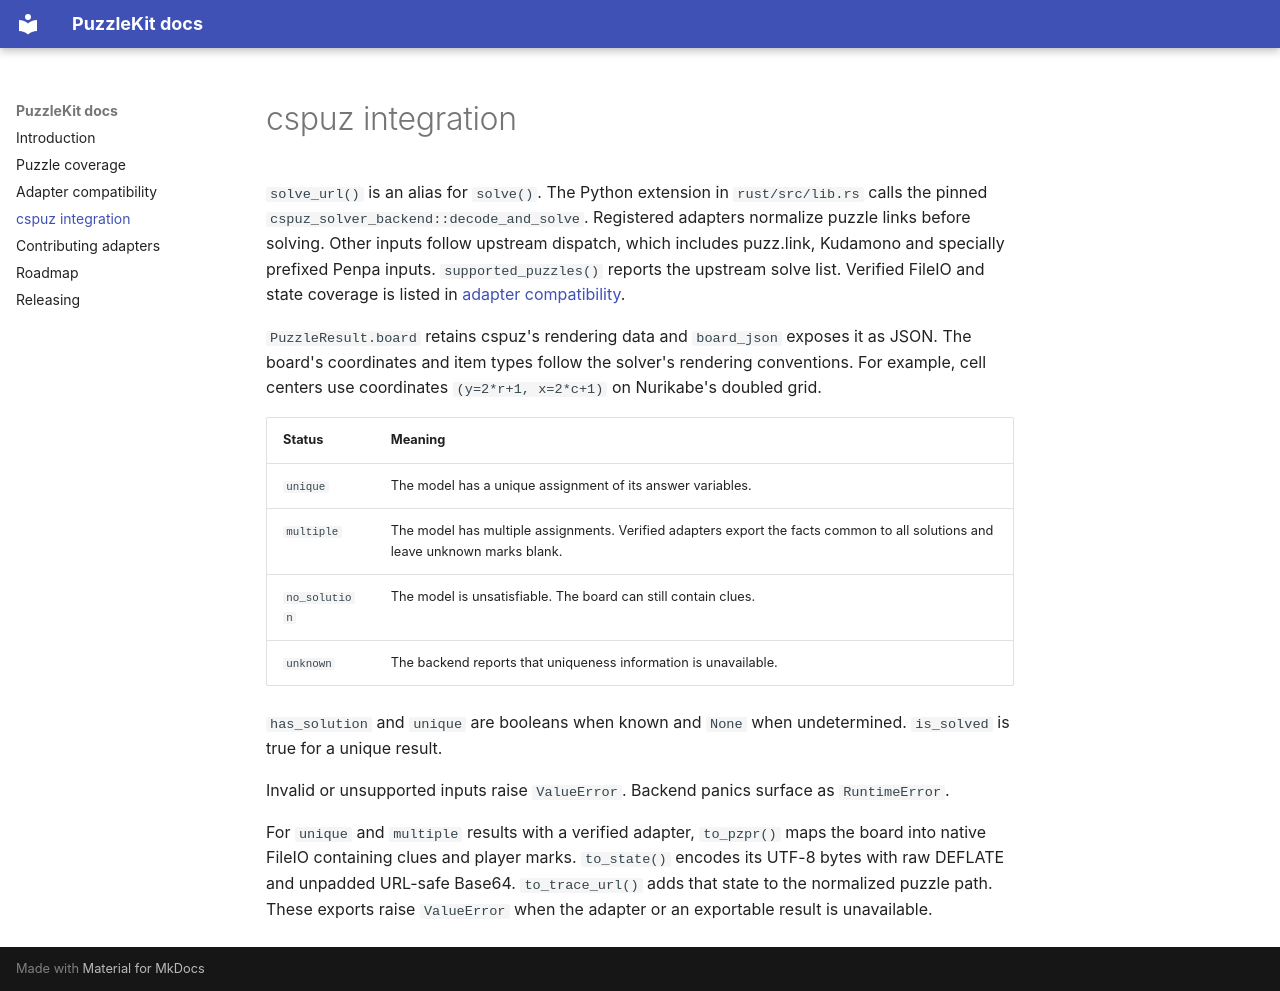

repository: SmilingWayne/puzzlekit · page: CSPUZ_INTEGRATION/index.html · generator: mkdocs

# cspuz integration

`solve_url()` is an alias for `solve()`. The Python extension in
`rust/src/lib.rs` calls the pinned `cspuz_solver_backend::decode_and_solve`.
Registered adapters normalize puzzle links before solving. Other inputs
follow upstream dispatch, which includes puzz.link, Kudamono and specially
prefixed Penpa inputs. `supported_puzzles()` reports the upstream solve list.
Verified FileIO and state coverage is listed in [adapter compatibility](ADAPTERS.md).

`PuzzleResult.board` retains cspuz's rendering data and `board_json` exposes
it as JSON. The board's coordinates and item types follow the solver's
rendering conventions. For example, cell centers use coordinates
`(y=2*r+1, x=2*c+1)` on Nurikabe's doubled grid.

| Status | Meaning |
| --- | --- |
| `unique` | The model has a unique assignment of its answer variables. |
| `multiple` | The model has multiple assignments. Verified adapters export the facts common to all solutions and leave unknown marks blank. |
| `no_solution` | The model is unsatisfiable. The board can still contain clues. |
| `unknown` | The backend reports that uniqueness information is unavailable. |

`has_solution` and `unique` are booleans when known and `None` when
undetermined. `is_solved` is true for a unique result.

Invalid or unsupported inputs raise `ValueError`. Backend panics surface as
`RuntimeError`.

For `unique` and `multiple` results with a verified adapter, `to_pzpr()`
maps the board into native FileIO containing clues and player marks.
`to_state()` encodes its UTF-8 bytes with raw DEFLATE and unpadded URL-safe
Base64. `to_trace_url()` adds that state to the normalized puzzle path.
These exports raise `ValueError` when the adapter or an exportable result
is unavailable.
